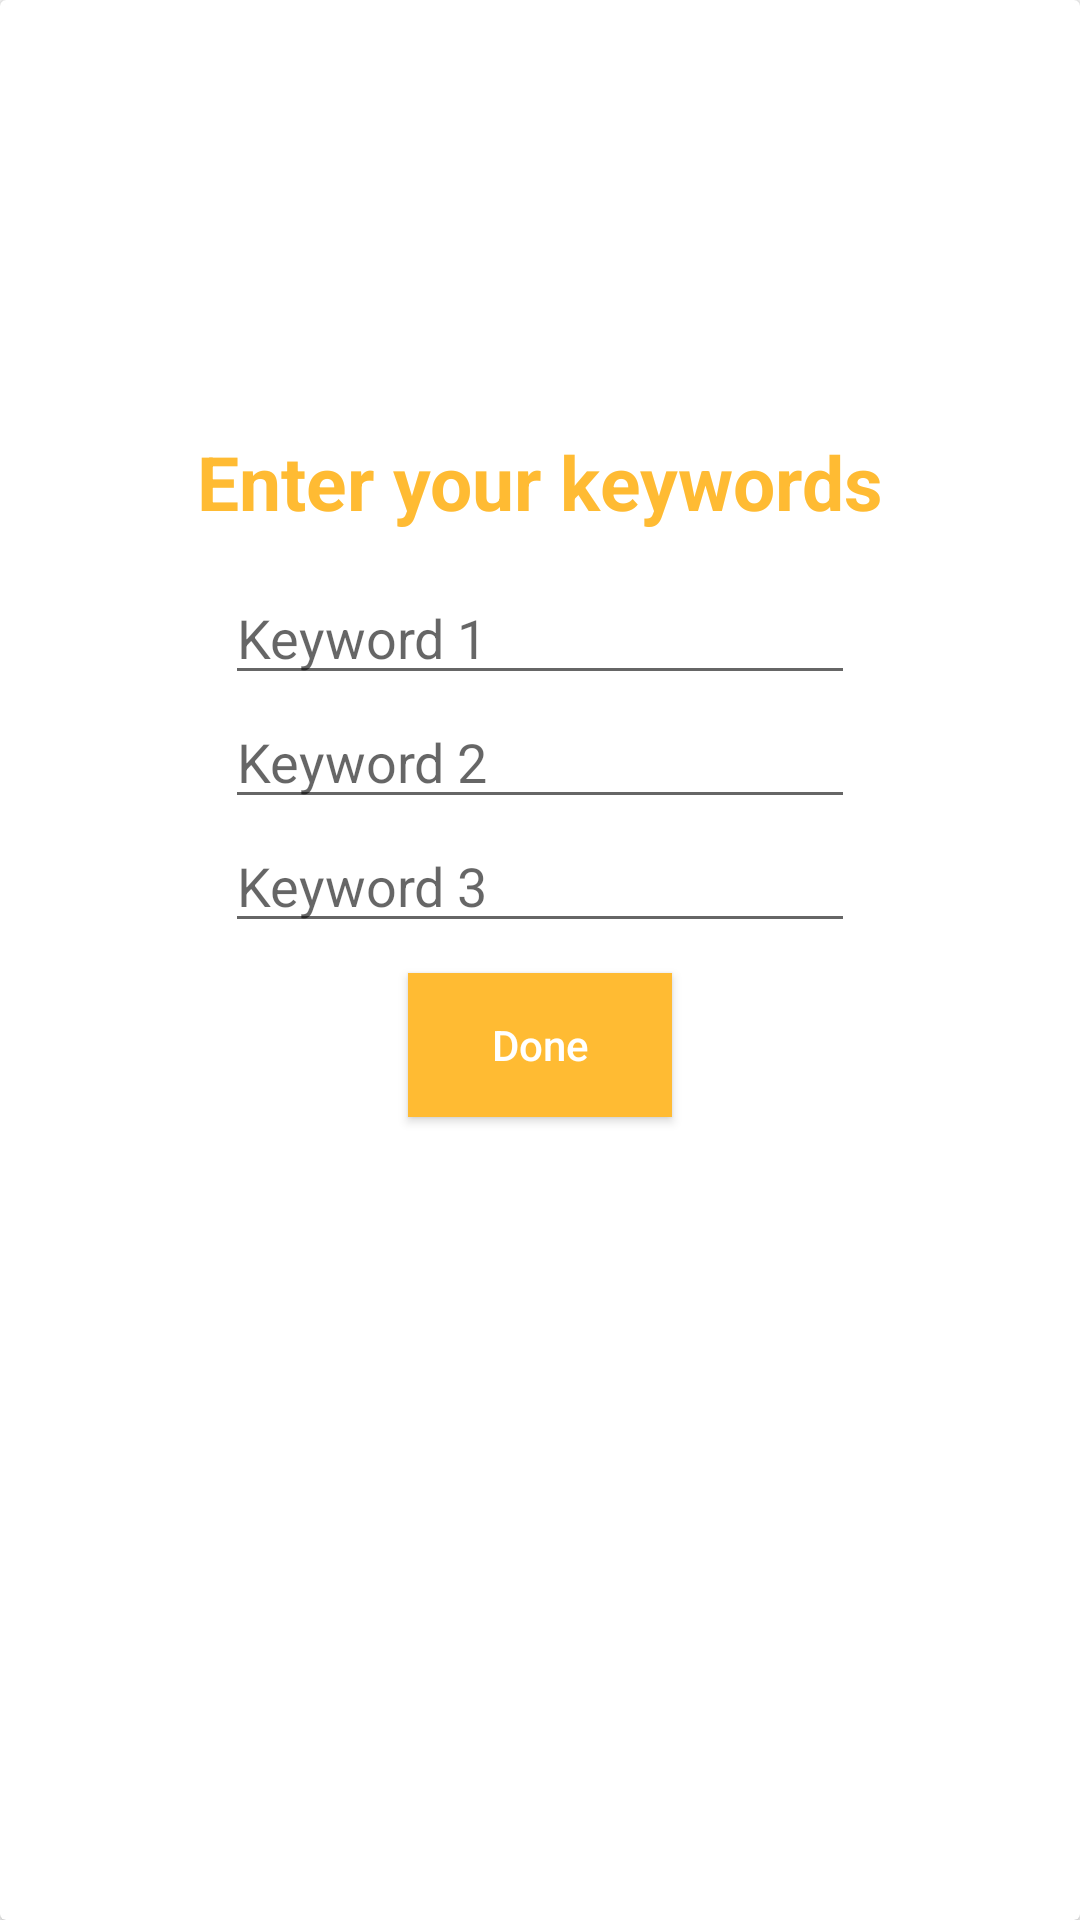

The Android layout XML behind this screen, and the referenced resources:
<!-- AndroidManifest.xml: application theme Theme.AppCompat.Light.NoActionBar -->
<!-- res/layout/keyword_form.xml -->
<?xml version="1.0" encoding="utf-8"?>

<androidx.cardview.widget.CardView xmlns:android="http://schemas.android.com/apk/res/android"
    android:layout_width="match_parent"
    android:layout_height="wrap_content">
    <LinearLayout
        android:layout_width="match_parent"
        android:layout_height="300dp"
        android:layout_marginTop="100dp"
        android:gravity="center"
        android:orientation="vertical">
        <TextView
            android:id="@+id/textView"
            android:layout_width="wrap_content"
            android:layout_height="wrap_content"
            android:layout_marginTop="16dp"
            android:layout_marginBottom="13dp"
            android:text="Enter your keywords"
            android:textColor="@android:color/holo_orange_light"
            android:textSize="25sp"
            android:textStyle="bold"/>
        <EditText
            android:id="@+id/keyword1"
            android:layout_width="wrap_content"
            android:layout_height="wrap_content"
            android:ems="10"
            android:hint="Keyword 1"
            android:inputType="textPersonName"
            />

        <EditText
            android:id="@+id/keyword2"
            android:layout_width="wrap_content"
            android:layout_height="wrap_content"
            android:ems="10"
            android:hint="Keyword 2"
            android:inputType="textPersonName"
            />
        <EditText
            android:id="@+id/keyword3"
            android:layout_width="wrap_content"
            android:layout_height="wrap_content"
            android:ems="10"
            android:hint="Keyword 3"
            android:inputType="textPersonName"
            />
        <Button
            android:id="@+id/doneButton"
            android:textAllCaps="false"
            android:layout_marginTop="10dp"
            android:textColor="@color/colorWhite"
            android:background="@android:color/holo_orange_light"
            android:text="Done"
            android:layout_width="wrap_content"
            android:layout_height="wrap_content"/>
    </LinearLayout>
</androidx.cardview.widget.CardView>
<!-- resources referenced by this layout -->
<resources>
  <color name="colorWhite">#FFFFFF</color>
</resources>
